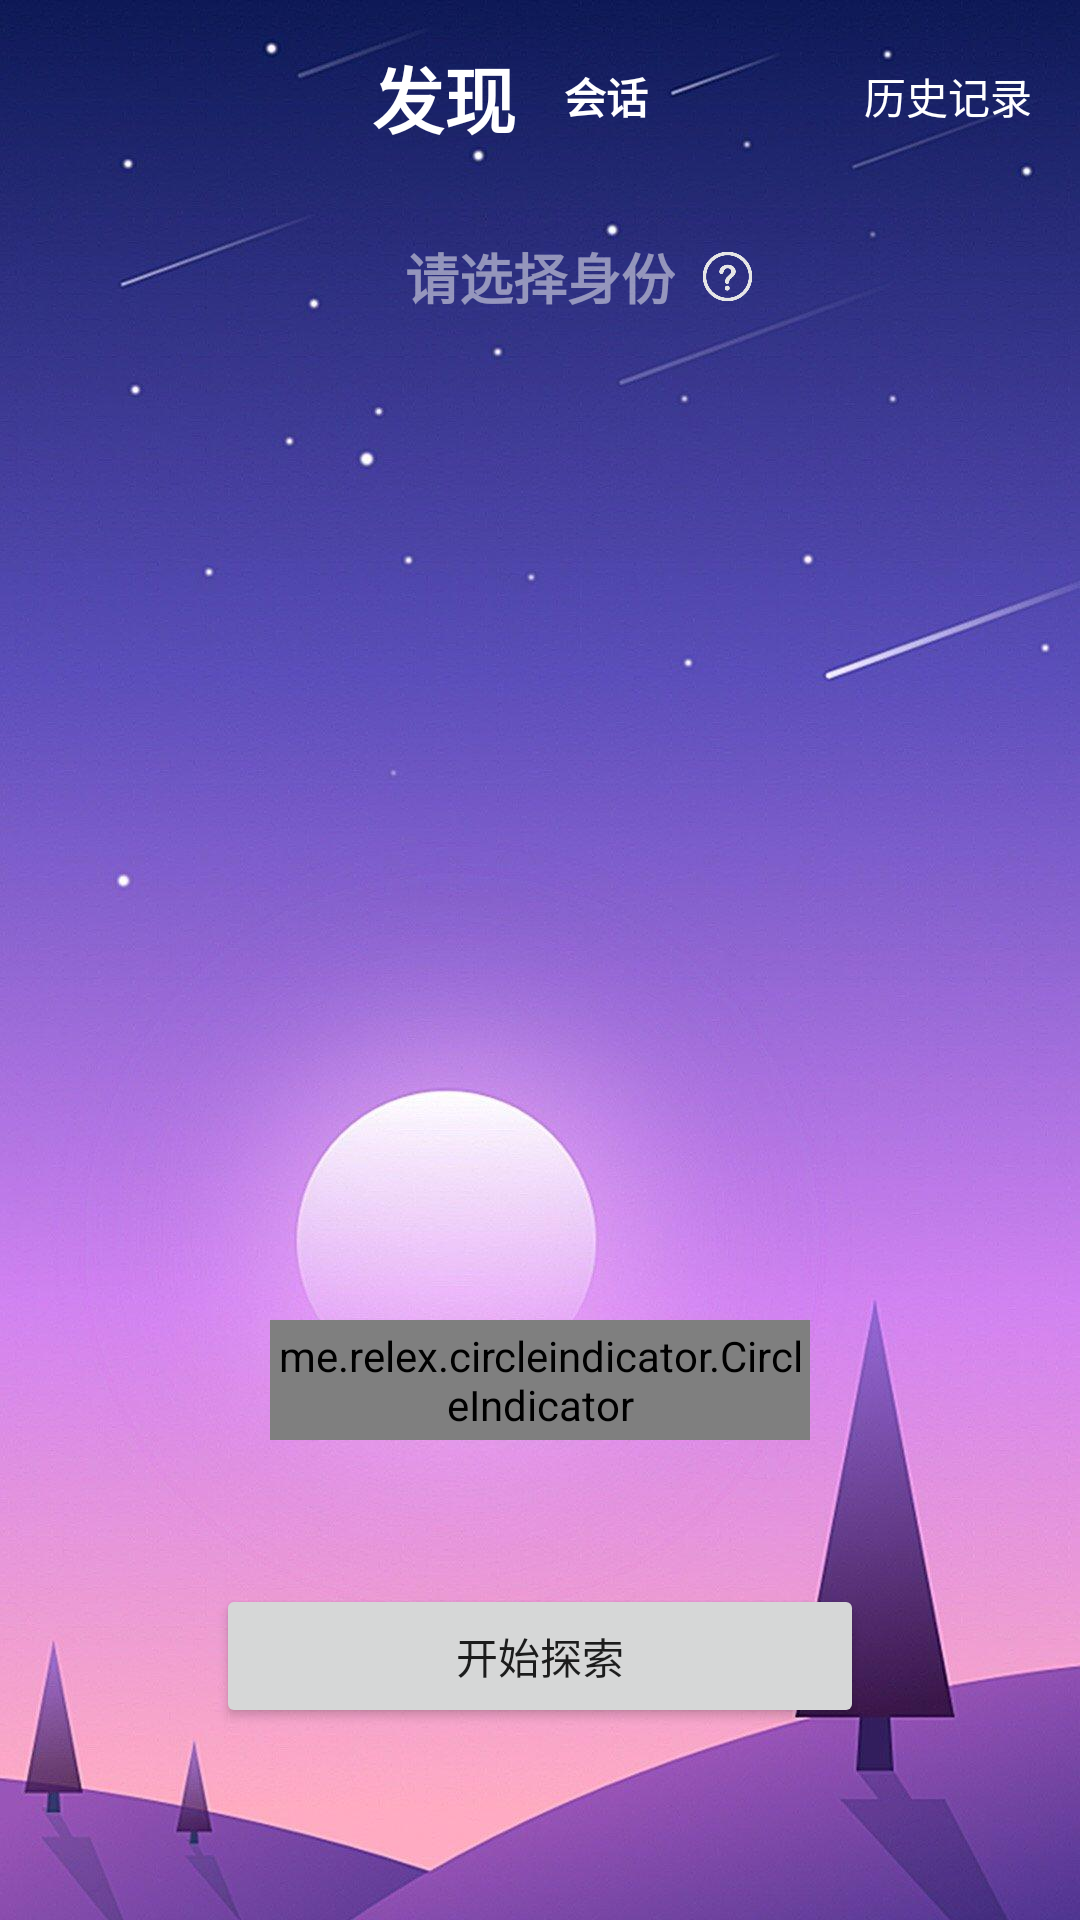

Android layout source for this screen:
<!-- AndroidManifest.xml: application theme Theme.ShuDong10 -->
<!-- res/layout/fragment_second.xml -->
<?xml version="1.0" encoding="utf-8"?>
<FrameLayout xmlns:android="http://schemas.android.com/apk/res/android"
    xmlns:app="http://schemas.android.com/apk/res-auto"
    xmlns:tools="http://schemas.android.com/tools"
    android:id="@+id/secondFragment"
    android:layout_width="match_parent"
    android:layout_height="match_parent"
    tools:context=".second.SecondFragment"
    android:background="@mipmap/bk_second2">

    <androidx.constraintlayout.widget.ConstraintLayout
        android:layout_width="match_parent"
        android:layout_height="match_parent">

        <View
            android:id="@+id/view4"
            android:layout_width="0dp"
            android:layout_height="0dp"
            android:background="#58519e"
            android:visibility="gone"
            app:layout_constraintBottom_toTopOf="@+id/guideline39"
            app:layout_constraintEnd_toEndOf="parent"
            app:layout_constraintHorizontal_bias="0.0"
            app:layout_constraintStart_toStartOf="parent"
            app:layout_constraintTop_toTopOf="parent"
            app:layout_constraintVertical_bias="0.0" />

        <RelativeLayout
            android:layout_width="0dp"
            android:layout_height="0dp"
            android:layout_weight="3"
            app:layout_constraintBottom_toTopOf="@+id/guideline40"
            app:layout_constraintEnd_toStartOf="@+id/guideline36"
            app:layout_constraintStart_toStartOf="@+id/guideline33"
            app:layout_constraintTop_toTopOf="@+id/guideline38">

            <androidx.viewpager.widget.ViewPager
                android:id="@+id/pager"
                android:layout_width="match_parent"
                android:layout_height="match_parent"
                android:clipToPadding="false"
                android:overScrollMode="never"
                android:paddingLeft="@dimen/card_padding"
                android:paddingRight="@dimen/card_padding"
                android:paddingBottom="20dp" />

            <me.relex.circleindicator.CircleIndicator
                android:id="@+id/indicator"
                android:layout_width="match_parent"
                android:layout_height="40dp"
                android:layout_alignParentBottom="true" />

        </RelativeLayout>
        <androidx.constraintlayout.widget.Guideline
            android:id="@+id/guideline44"
            android:layout_width="wrap_content"
            android:layout_height="wrap_content"
            android:orientation="vertical"
            app:layout_constraintGuide_begin="20dp"
            app:layout_constraintGuide_percent="0.5" />

        <TextView
            android:id="@+id/Messages"
            android:layout_width="wrap_content"
            android:layout_height="wrap_content"
            android:layout_marginStart="8dp"
            android:text="会话"
            android:textColor="@color/white"
            android:textSize="14sp"
            android:textStyle="bold"
            app:layout_constraintBottom_toTopOf="@+id/guideline39"
            app:layout_constraintStart_toStartOf="@+id/guideline44"
            app:layout_constraintTop_toTopOf="parent" />

        <TextView
            android:id="@+id/findnew"
            android:layout_width="wrap_content"
            android:layout_height="wrap_content"
            android:layout_marginEnd="8dp"
            android:text="发现"
            android:textColor="@color/white"
            android:textSize="24sp"
            android:textStyle="bold"
            app:layout_constraintBottom_toTopOf="@+id/guideline39"
            app:layout_constraintEnd_toStartOf="@+id/guideline44"
            app:layout_constraintTop_toTopOf="parent" />

        <Button
            android:id="@+id/begin"
            android:layout_width="0dp"
            android:layout_height="wrap_content"
            android:orientation="vertical"
            android:text="开始探索"
            app:layout_constraintBottom_toTopOf="@+id/guideline42"
            app:layout_constraintEnd_toStartOf="@+id/guideline37"
            app:layout_constraintHorizontal_bias="1.0"
            app:layout_constraintStart_toStartOf="@+id/guideline32" />

        <androidx.constraintlayout.widget.Guideline
            android:id="@+id/guideline32"
            android:layout_width="wrap_content"
            android:layout_height="wrap_content"
            android:orientation="vertical"
            app:layout_constraintGuide_begin="148dp"
            app:layout_constraintGuide_percent="0.2" />

        <androidx.constraintlayout.widget.Guideline
            android:id="@+id/guideline33"
            android:layout_width="wrap_content"
            android:layout_height="wrap_content"
            android:orientation="vertical"
            app:layout_constraintGuide_begin="116dp"
            app:layout_constraintGuide_percent="0.25" />

        <androidx.constraintlayout.widget.Guideline
            android:id="@+id/guideline36"
            android:layout_width="wrap_content"
            android:layout_height="wrap_content"
            android:orientation="vertical"
            app:layout_constraintGuide_begin="320dp"
            app:layout_constraintGuide_percent="0.75" />

        <androidx.constraintlayout.widget.Guideline
            android:id="@+id/guideline37"
            android:layout_width="wrap_content"
            android:layout_height="wrap_content"
            android:orientation="vertical"
            app:layout_constraintGuide_begin="360dp"
            app:layout_constraintGuide_percent="0.8" />

        <androidx.constraintlayout.widget.Guideline
            android:id="@+id/guideline38"
            android:layout_width="wrap_content"
            android:layout_height="wrap_content"
            android:orientation="horizontal"
            app:layout_constraintGuide_begin="130dp"
            app:layout_constraintGuide_percent="0.2" />

        <androidx.constraintlayout.widget.Guideline
            android:id="@+id/guideline39"
            android:layout_width="wrap_content"
            android:layout_height="wrap_content"
            android:orientation="horizontal"
            app:layout_constraintGuide_begin="58dp"
            app:layout_constraintGuide_percent="0.1" />

        <androidx.constraintlayout.widget.Guideline
            android:id="@+id/guideline40"
            android:layout_width="wrap_content"
            android:layout_height="wrap_content"
            android:orientation="horizontal"
            app:layout_constraintGuide_begin="544dp"
            app:layout_constraintGuide_percent="0.75" />

        <androidx.constraintlayout.widget.Guideline
            android:id="@+id/guideline41"
            android:layout_width="wrap_content"
            android:layout_height="wrap_content"
            android:orientation="horizontal"
            app:layout_constraintGuide_begin="20dp"
            app:layout_constraintGuide_percent="0.63" />

        <androidx.constraintlayout.widget.Guideline
            android:id="@+id/guideline42"
            android:layout_width="wrap_content"
            android:layout_height="wrap_content"
            android:orientation="horizontal"
            app:layout_constraintGuide_begin="20dp"
            app:layout_constraintGuide_percent="0.9" />

        <TextView
            android:id="@+id/historydialogs"
            android:layout_width="wrap_content"
            android:layout_height="wrap_content"
            android:layout_marginEnd="16dp"
            android:text="历史记录"
            android:textColor="@color/white"
            app:layout_constraintBottom_toTopOf="@+id/guideline39"
            app:layout_constraintEnd_toEndOf="parent"
            app:layout_constraintTop_toTopOf="parent" />

        <TextView
            android:id="@+id/textView19"
            android:layout_width="wrap_content"
            android:layout_height="wrap_content"
            android:layout_marginBottom="8dp"
            android:text="请选择身份"
            android:textColor="@color/bk_white"
            android:textSize="18sp"
            android:textStyle="bold"
            app:layout_constraintBottom_toTopOf="@+id/guideline38"
            app:layout_constraintEnd_toStartOf="@+id/guideline36"
            app:layout_constraintStart_toStartOf="@+id/guideline33"
            app:layout_constraintTop_toTopOf="@+id/guideline39" />

        <ImageView
            android:id="@+id/dialog_2"
            android:layout_width="19dp"
            android:layout_height="27dp"
            android:layout_marginStart="8dp"
            android:src="@drawable/wenti"
            app:layout_constraintBottom_toBottomOf="@+id/textView19"
            app:layout_constraintStart_toEndOf="@+id/textView19"
            app:layout_constraintTop_toTopOf="@+id/textView19" />


    </androidx.constraintlayout.widget.ConstraintLayout>
</FrameLayout>
<!-- resources referenced by this layout -->
<resources>
  <color name="bk_white">#88F0F0F0</color>
  <color name="white">#FFFFFF</color>
  <!-- drawable wenti: png bitmap (drawable, 8982 bytes) -->
  <!-- mipmap bk_second2: jpg bitmap (mipmap-mdpi, 93675 bytes) -->
  <style name="Theme.ShuDong10" parent="Theme.MaterialComponents.DayNight.DarkActionBar">
          <item name="android:windowFullscreen">false</item>
          <item name="windowActionModeOverlay">true</item>
          <item name="android:windowDrawsSystemBarBackgrounds">true</item>
  
          
          <item name="colorPrimary">@color/purple_500</item>
          <item name="colorPrimaryVariant">@color/top</item>
          <item name="colorOnPrimary">@color/white</item>
          
          <item name="colorSecondary">@color/teal_200</item>
          <item name="colorSecondaryVariant">@color/teal_700</item>
          <item name="colorOnSecondary">@color/black</item>
  
          
          <item name="android:statusBarColor" tools:targetApi="l">?attr/colorPrimaryVariant</item>
          
      </style>
  <color name="purple_500">#FF6200EE</color>
  <color name="top">#58519e</color>
  <color name="teal_200">#FF03DAC5</color>
  <color name="teal_700">#FF018786</color>
  <color name="black">#FF000000</color>
</resources>
